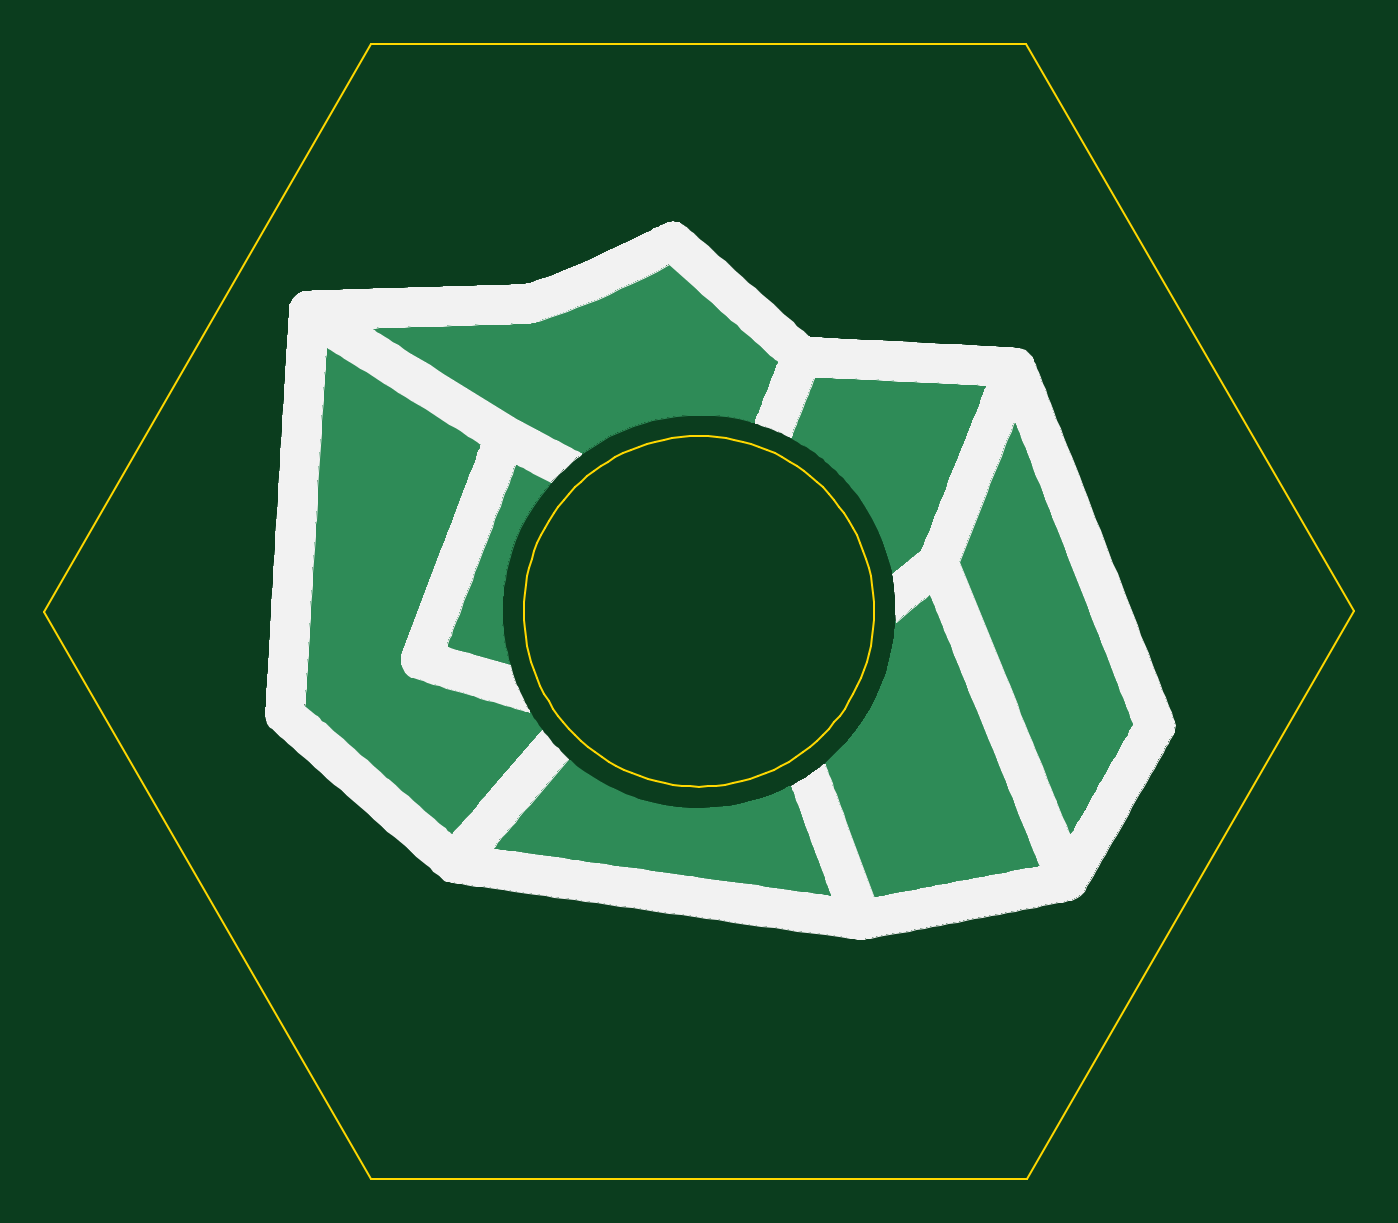
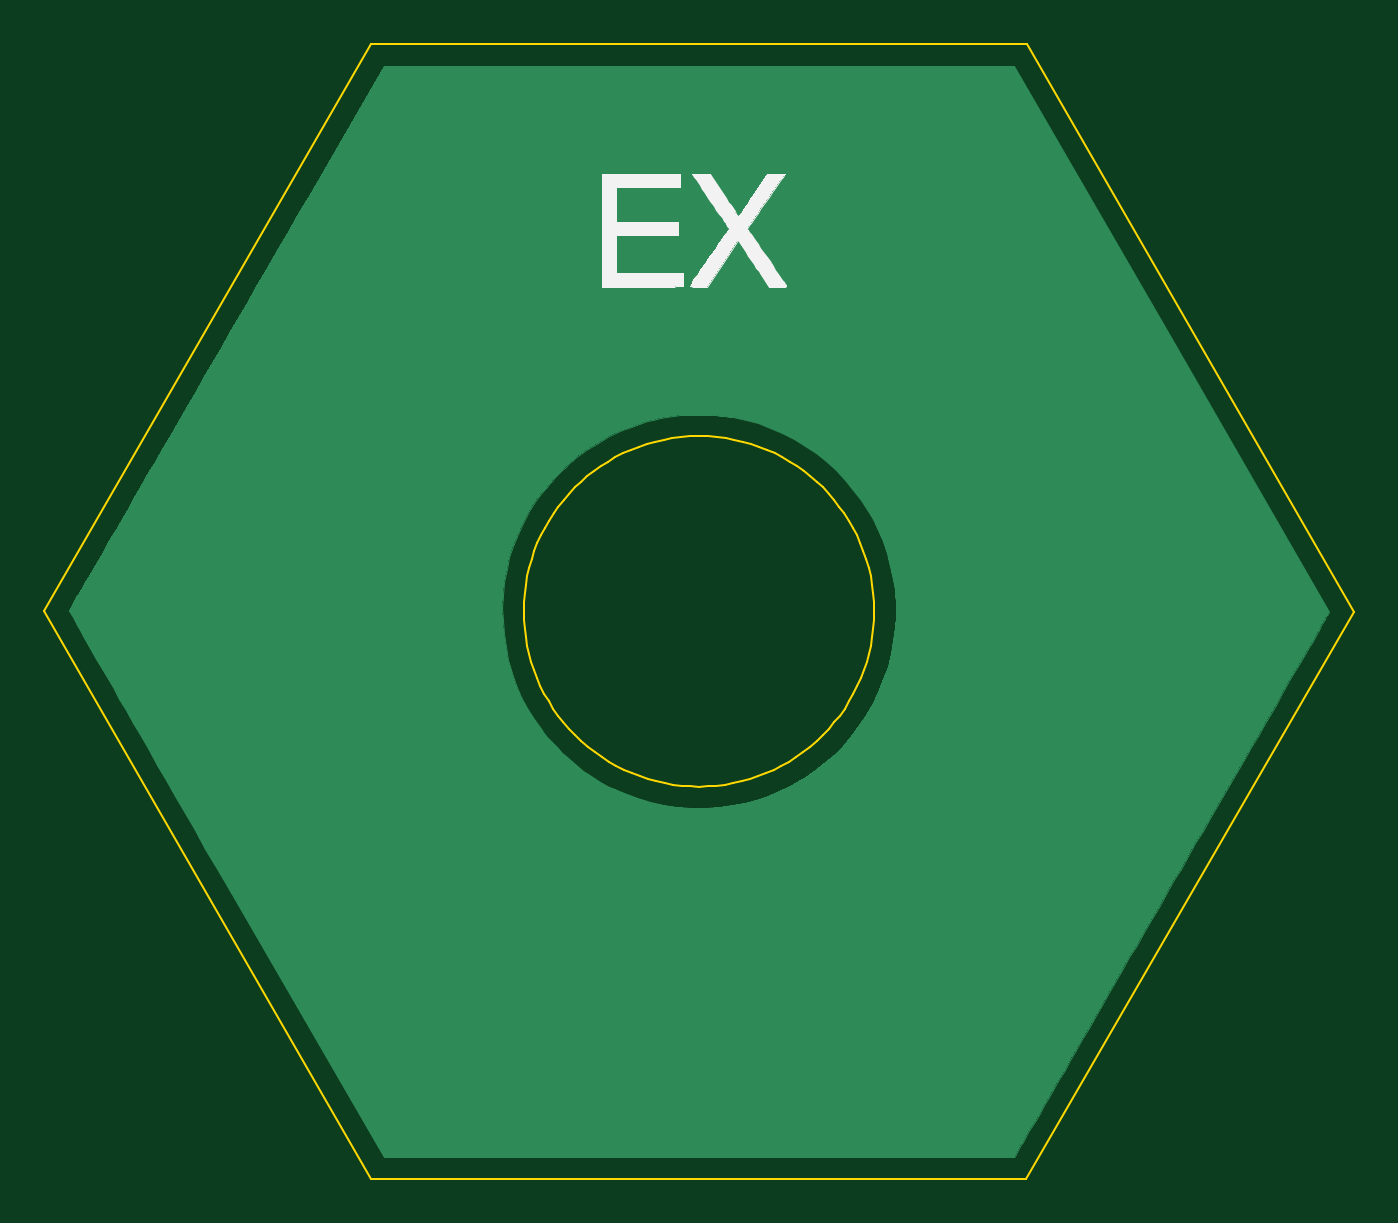
Circuit board: 7 layer files. Board 59.9 x 51.9 mm.
- bottom_copper: ore_tile-B_Cu.gbr (12905 bytes)
- bottom_mask: ore_tile-B_Mask.gbr (515 bytes)
- bottom_silk: ore_tile-B_SilkS.gbr (8325 bytes)
- outline: ore_tile-Edge_Cuts.gbr (6457 bytes)
- top_copper: ore_tile-F_Cu.gbr (46341 bytes)
- top_mask: ore_tile-F_Mask.gbr (515 bytes)
- top_silk: ore_tile-F_SilkS.gbr (60766 bytes)

=== bottom_copper: ore_tile-B_Cu.gbr (12905 bytes, source omitted) ===
=== bottom_mask: ore_tile-B_Mask.gbr ===
G04 #@! TF.GenerationSoftware,KiCad,Pcbnew,5.1.5+dfsg1-2build2*
G04 #@! TF.CreationDate,2021-04-12T21:16:20-04:00*
G04 #@! TF.ProjectId,ore_tile,6f72655f-7469-46c6-952e-6b696361645f,rev?*
G04 #@! TF.SameCoordinates,Original*
G04 #@! TF.FileFunction,Soldermask,Bot*
G04 #@! TF.FilePolarity,Negative*
%FSLAX46Y46*%
G04 Gerber Fmt 4.6, Leading zero omitted, Abs format (unit mm)*
G04 Created by KiCad (PCBNEW 5.1.5+dfsg1-2build2) date 2021-04-12 21:16:20*
%MOMM*%
%LPD*%
G04 APERTURE LIST*
G04 APERTURE END LIST*
M02*

=== bottom_silk: ore_tile-B_SilkS.gbr (8325 bytes, source omitted) ===
=== outline: ore_tile-Edge_Cuts.gbr (6457 bytes, source omitted) ===
=== top_copper: ore_tile-F_Cu.gbr (46341 bytes, source omitted) ===
=== top_mask: ore_tile-F_Mask.gbr ===
G04 #@! TF.GenerationSoftware,KiCad,Pcbnew,5.1.5+dfsg1-2build2*
G04 #@! TF.CreationDate,2021-04-12T21:16:20-04:00*
G04 #@! TF.ProjectId,ore_tile,6f72655f-7469-46c6-952e-6b696361645f,rev?*
G04 #@! TF.SameCoordinates,Original*
G04 #@! TF.FileFunction,Soldermask,Top*
G04 #@! TF.FilePolarity,Negative*
%FSLAX46Y46*%
G04 Gerber Fmt 4.6, Leading zero omitted, Abs format (unit mm)*
G04 Created by KiCad (PCBNEW 5.1.5+dfsg1-2build2) date 2021-04-12 21:16:20*
%MOMM*%
%LPD*%
G04 APERTURE LIST*
G04 APERTURE END LIST*
M02*

=== top_silk: ore_tile-F_SilkS.gbr (60766 bytes, source omitted) ===
